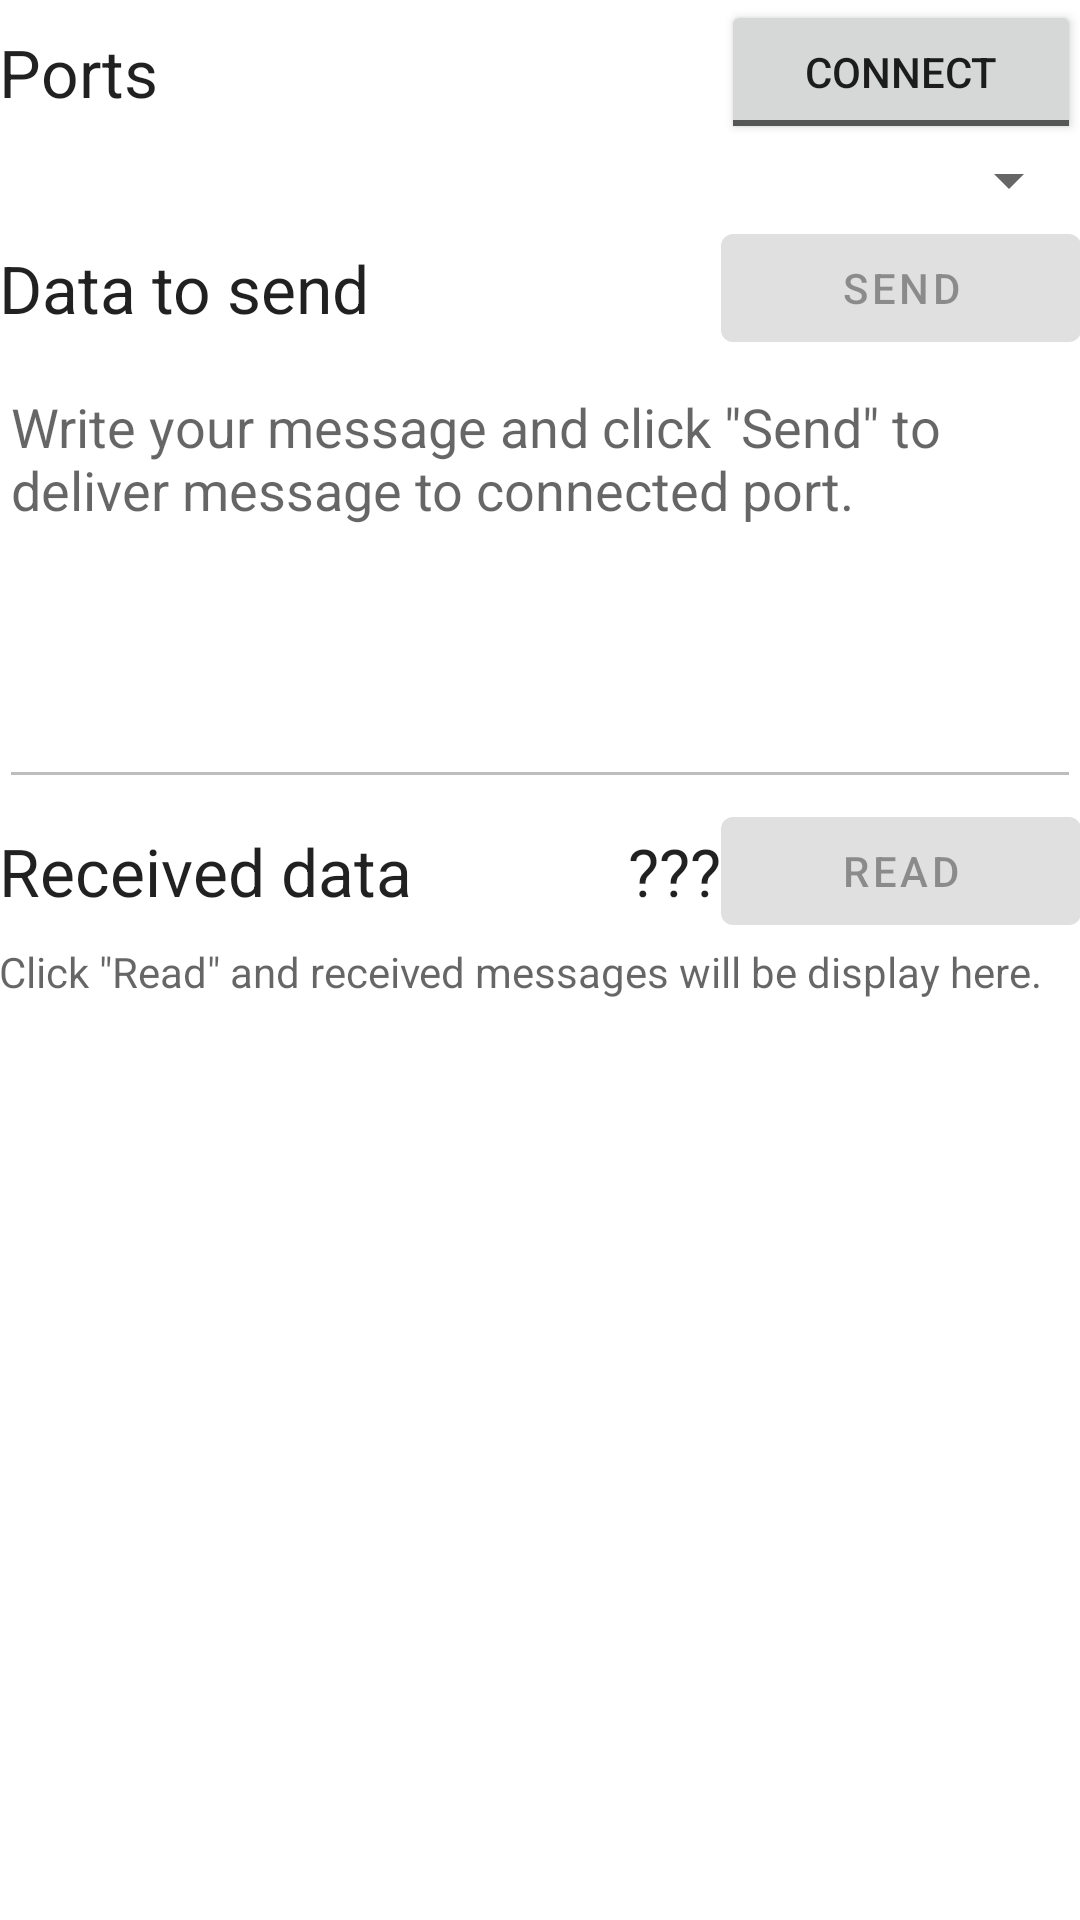

This screen was rendered from an Android layout file. Write that file and the resources it references.
<!-- AndroidManifest.xml: application theme AppTheme -->
<!-- res/layout/content_main.xml -->
<?xml version="1.0" encoding="utf-8"?>
<RelativeLayout
    xmlns:android="http://schemas.android.com/apk/res/android"
    xmlns:tools="http://schemas.android.com/tools"
    xmlns:app="http://schemas.android.com/apk/res-auto"
    android:layout_width="match_parent"
    android:layout_height="match_parent"
    android:paddingLeft="@dimen/activity_horizontal_margin"
    android:paddingRight="@dimen/activity_horizontal_margin"
    android:paddingTop="@dimen/activity_vertical_margin"
    android:paddingBottom="@dimen/activity_vertical_margin"
    app:layout_behavior="@string/appbar_scrolling_view_behavior"
    tools:showIn="@layout/activity_main"
    tools:context="serial.android.sample.MainActivity">

    <ToggleButton
        android:layout_width="120dp"
        android:layout_height="wrap_content"
        android:id="@+id/tbConnect"
        android:layout_alignParentTop="true"
        android:layout_alignParentRight="true"
        android:layout_alignParentEnd="true"
        android:textOff="@string/action_connect"
        android:textOn="@string/action_disconnect"
        android:onClick="onConnectDisconnectClick"/>

    <TextView
        android:text="@string/hint_ports"
        android:layout_width="wrap_content"
        android:layout_height="wrap_content"
        android:textAppearance="@android:style/TextAppearance.Large"
        android:id="@+id/lblPorts"
        android:layout_toLeftOf="@+id/tbConnect"
        android:layout_alignParentLeft="true"
        android:layout_alignParentStart="true"
        android:layout_alignBottom="@+id/tbConnect"
        android:layout_alignParentTop="true"
        android:gravity="center_vertical|left"/>

    <Spinner
        android:layout_width="wrap_content"
        android:layout_height="wrap_content"
        android:id="@+id/spinnerPorts"
        android:layout_below="@+id/tbConnect"
        android:layout_alignParentLeft="true"
        android:layout_alignParentStart="true"
        android:layout_alignParentRight="true"
        android:layout_alignParentEnd="true"/>

    <Button
        android:layout_width="120dp"
        android:layout_height="wrap_content"
        android:id="@+id/btnSend"
        android:layout_below="@+id/spinnerPorts"
        android:layout_alignParentRight="true"
        android:layout_alignParentEnd="true"
        android:text="@string/action_send"
        android:enabled="false"
        android:onClick="onSendClick"/>

    <TextView
        android:layout_width="wrap_content"
        android:layout_height="wrap_content"
        android:textAppearance="?android:attr/textAppearanceLarge"
        android:text="@string/hint_send"
        android:id="@+id/lblSend"
        android:layout_below="@+id/spinnerPorts"
        android:layout_toLeftOf="@+id/btnSend"
        android:layout_alignBottom="@+id/btnSend"
        android:layout_alignParentLeft="true"
        android:layout_alignParentStart="true"
        android:gravity="center_vertical|left"/>


    <EditText
        android:layout_width="wrap_content"
        android:layout_height="wrap_content"
        android:inputType="textMultiLine"
        android:ems="14"
        android:id="@+id/dataToSend"
        android:layout_below="@+id/btnSend"
        android:layout_alignParentLeft="true"
        android:layout_alignParentStart="true"
        android:layout_alignParentRight="true"
        android:layout_alignParentEnd="true"
        android:hint="@string/hint_send_textbox"
        android:minLines="6"
        android:maxLines="6"
        android:lines="6"
        android:gravity="top"
        android:enabled="false"/>

    <Button
        android:layout_width="120dp"
        android:layout_height="wrap_content"
        android:id="@+id/btnRead"
        android:layout_below="@+id/dataToSend"
        android:layout_alignParentRight="true"
        android:layout_alignParentEnd="true"
        android:text="@string/action_read"
        android:enabled="false"
        android:onClick="onReadClick"/>

    <TextView
        android:layout_width="wrap_content"
        android:layout_height="wrap_content"
        android:textAppearance="?android:attr/textAppearanceLarge"
        android:text="@string/hint_unknown_bytes"
        android:id="@+id/lblAvailable"
        android:layout_below="@+id/dataToSend"
        android:layout_toLeftOf="@+id/btnRead"
        android:layout_alignBottom="@+id/btnRead"
        android:gravity="center_vertical|right"/>

    <TextView
        android:layout_width="wrap_content"
        android:layout_height="wrap_content"
        android:textAppearance="?android:attr/textAppearanceLarge"
        android:text="@string/hint_received"
        android:id="@+id/lblReceived"
        android:layout_below="@+id/dataToSend"
        android:layout_toLeftOf="@+id/lblAvailable"
        android:layout_alignBottom="@+id/lblAvailable"
        android:layout_alignParentLeft="true"
        android:layout_alignParentStart="true"
        android:gravity="center_vertical|left"/>

    <TextView
        android:layout_width="wrap_content"
        android:layout_height="wrap_content"
        android:ems="14"
        android:id="@+id/dataReceived"
        android:minLines="7"
        android:maxLines="7"
        android:lines="7"
        android:layout_alignParentRight="true"
        android:layout_alignParentEnd="true"
        android:layout_alignParentLeft="true"
        android:layout_alignParentStart="true"
        android:layout_below="@+id/btnRead"
        android:hint="@string/hint_received_textbox"
        android:focusable="false"/>

</RelativeLayout>
<!-- res/layout/activity_main.xml (included above) -->
<?xml version="1.0" encoding="utf-8"?>
<android.support.design.widget.CoordinatorLayout
    xmlns:android="http://schemas.android.com/apk/res/android"
    xmlns:app="http://schemas.android.com/apk/res-auto"
    xmlns:tools="http://schemas.android.com/tools"
    android:layout_width="match_parent"
    android:layout_height="match_parent"
    android:fitsSystemWindows="true"
    tools:context="serial.android.sample.MainActivity">

    <android.support.design.widget.AppBarLayout
        android:layout_height="wrap_content"
        android:layout_width="match_parent"
        android:theme="@style/AppTheme.AppBarOverlay">

        <android.support.v7.widget.Toolbar
            android:id="@+id/toolbar"
            android:layout_width="match_parent"
            android:layout_height="?attr/actionBarSize"
            android:background="?attr/colorPrimary"
            app:popupTheme="@style/AppTheme.PopupOverlay" />

    </android.support.design.widget.AppBarLayout>

    <include layout="@layout/content_main"/>

</android.support.design.widget.CoordinatorLayout>
<!-- resources referenced by this layout -->
<resources>
  <string name="action_connect">Connect</string>
  <string name="action_disconnect">Disconnect</string>
  <string name="action_read">Read</string>
  <string name="action_send">Send</string>
  <string name="hint_ports">Ports</string>
  <string name="hint_received">Received data</string>
  <string name="hint_received_textbox">Click \"Read\" and received messages will be display here.</string>
  <string name="hint_send">Data to send</string>
  <string name="hint_send_textbox">Write your message and click \"Send\" to deliver message to connected port.</string>
  <string name="hint_unknown_bytes" translatable="false">\?\?\?</string>
</resources>
